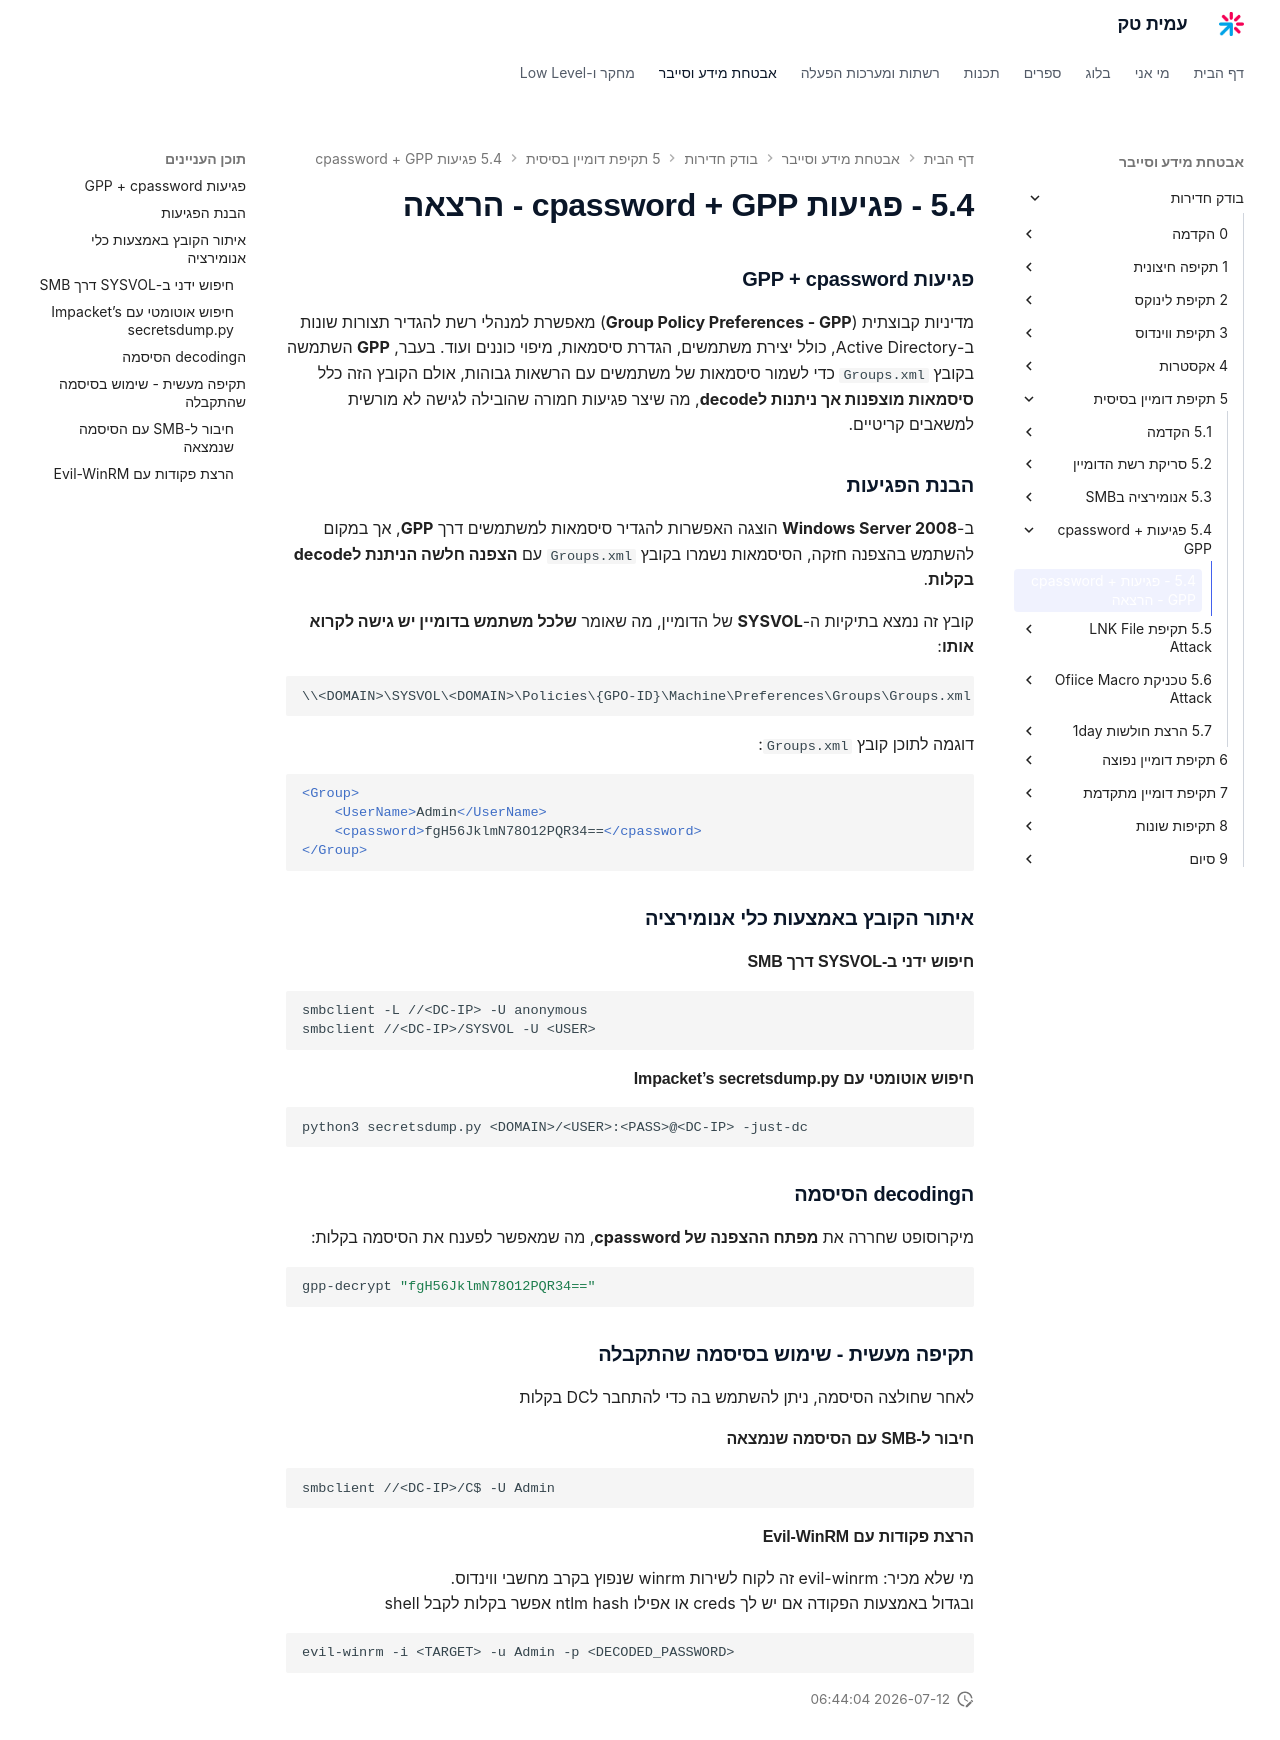

repository: AmitPinchasi/amittech · page: בודק-חדירות/5 - תקיפת דומיין בסיסית/5.4 - פגיעות cpassword + GPP/5.4 - פגיעות cpassword + GPP - הרצאה/index.html · generator: mkdocs

### **פגיעות GPP + cpassword**

מדיניות קבוצתית (**Group Policy Preferences - GPP**) מאפשרת למנהלי רשת להגדיר תצורות שונות ב-Active Directory, כולל יצירת משתמשים, הגדרת סיסמאות, מיפוי כוננים ועוד. בעבר, **GPP** השתמשה בקובץ `Groups.xml` כדי לשמור סיסמאות של משתמשים עם הרשאות גבוהות, אולם הקובץ הזה כלל **סיסמאות מוצפנות אך ניתנות לdecode**, מה שיצר פגיעות חמורה שהובילה לגישה לא מורשית למשאבים קריטיים.

### **הבנת הפגיעות**

ב-**Windows Server 2008** הוצגה האפשרות להגדיר סיסמאות למשתמשים דרך **GPP**, אך במקום להשתמש בהצפנה חזקה, הסיסמאות נשמרו בקובץ `Groups.xml` עם **הצפנה חלשה הניתנת לdecode בקלות**.

קובץ זה נמצא בתיקיות ה-**SYSVOL** של הדומיין, מה שאומר **שלכל משתמש בדומיין יש גישה לקרוא אותו**:

```plaintext
\\<DOMAIN>\SYSVOL\<DOMAIN>\Policies\{GPO-ID}\Machine\Preferences\Groups\Groups.xml
```

דוגמה לתוכן קובץ `Groups.xml`:

```xml
<Group>
    <UserName>Admin</UserName>
    <cpassword>fgH56JklmN78O12PQR34==</cpassword>
</Group>
```

### **איתור הקובץ באמצעות כלי אנומירציה**

#### **חיפוש ידני ב-SYSVOL דרך SMB**

```bash
smbclient -L //<DC-IP> -U anonymous
smbclient //<DC-IP>/SYSVOL -U <USER>
```
#### **חיפוש אוטומטי עם Impacket’s secretsdump.py**

```bash
python3 secretsdump.py <DOMAIN>/<USER>:<PASS>@<DC-IP> -just-dc
```

### **הdecoding הסיסמה**

מיקרוסופט שחררה את **מפתח ההצפנה של cpassword**, מה שמאפשר לפענח את הסיסמה בקלות:

```bash
gpp-decrypt "fgH56JklmN78O12PQR34=="
```

### **תקיפה מעשית - שימוש בסיסמה שהתקבלה**

לאחר שחולצה הסיסמה, ניתן להשתמש בה כדי להתחבר לDC בקלות

#### **חיבור ל-SMB עם הסיסמה שנמצאה**

```bash
smbclient //<DC-IP>/C$ -U Admin
```

#### **הרצת פקודות עם Evil-WinRM**
מי שלא מכיר: evil-winrm זה לקוח לשירות winrm שנפוץ בקרב מחשבי ווינדוס.
ובגדול באמצעות הפקודה אם יש לך creds או אפילו ntlm hash אפשר בקלות לקבל shell
```bash
evil-winrm -i <TARGET> -u Admin -p <DECODED_PASSWORD>
```
